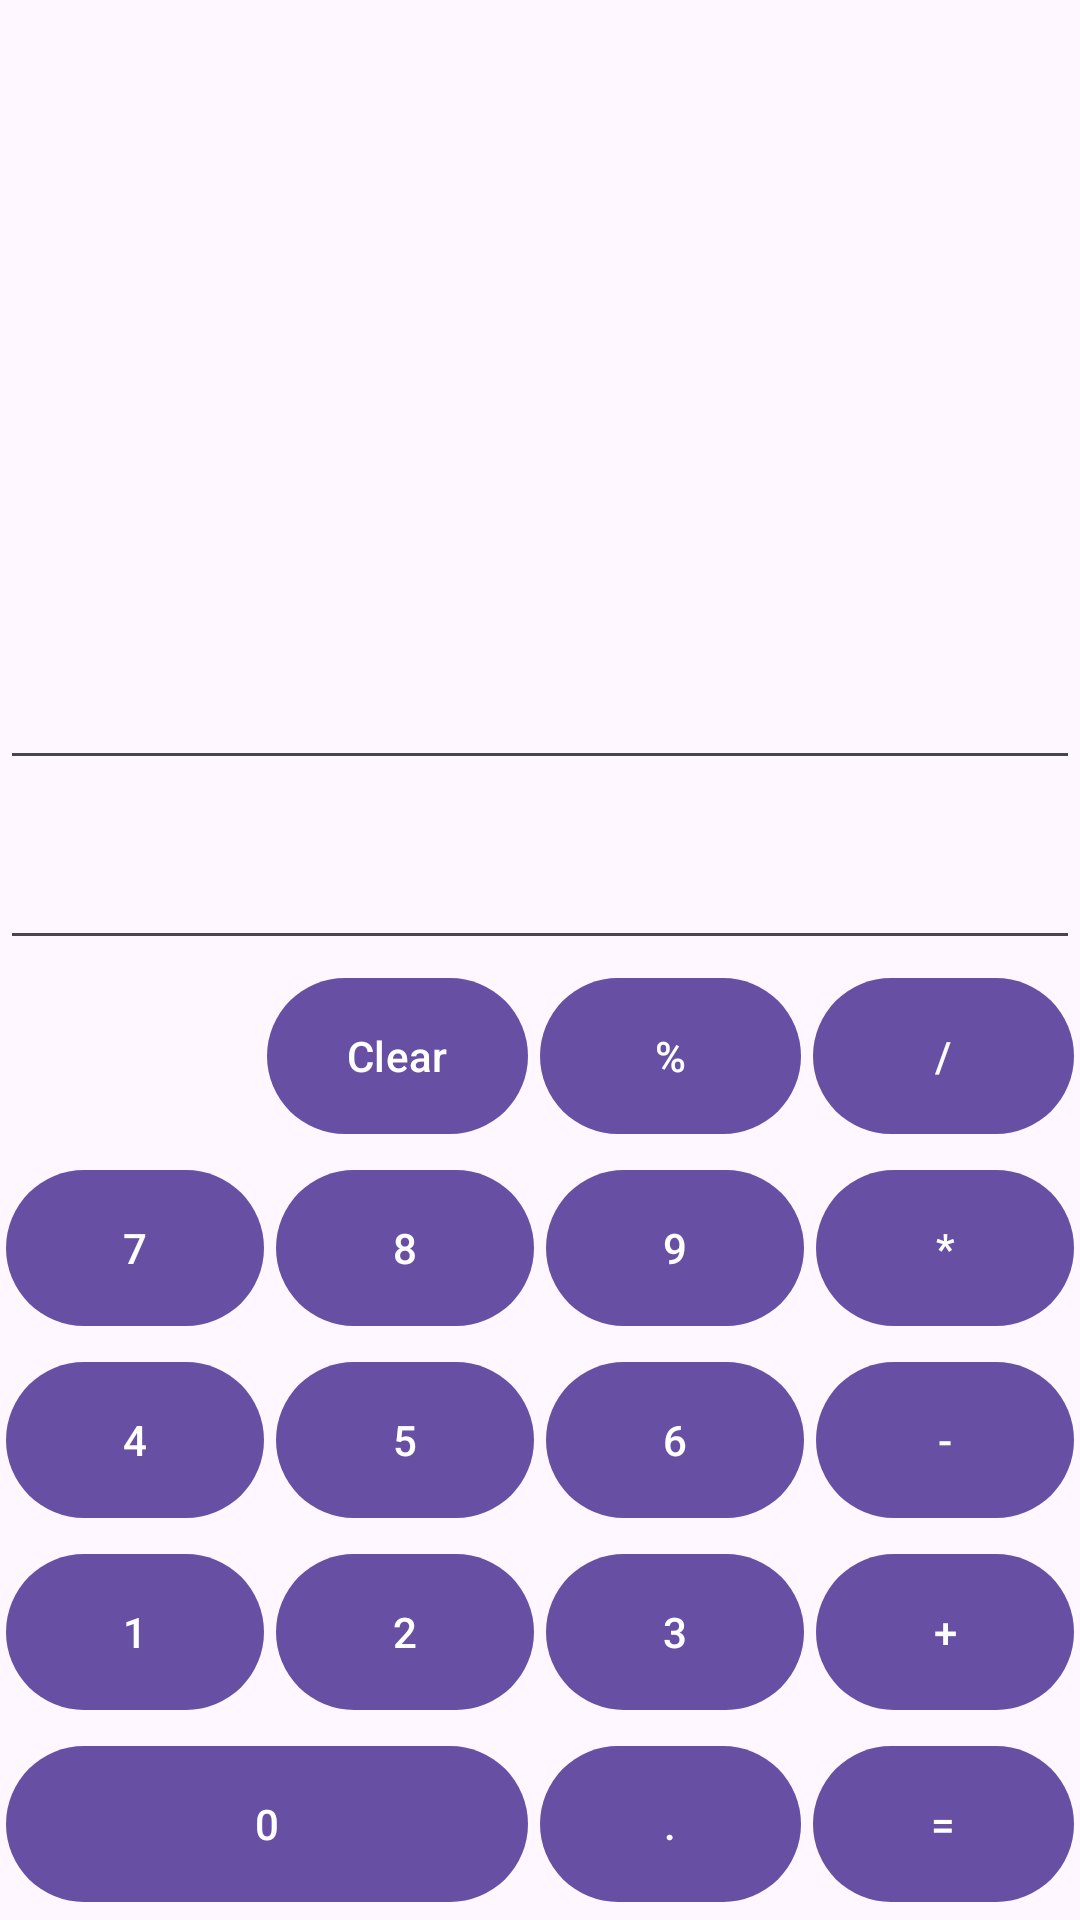

Android layout source for this screen:
<!-- AndroidManifest.xml: application theme Theme.PersonalCalculator -->
<!-- res/layout/activity_calculator.xml -->
<?xml version="1.0" encoding="utf-8"?>
<androidx.constraintlayout.widget.ConstraintLayout xmlns:android="http://schemas.android.com/apk/res/android"
    xmlns:app="http://schemas.android.com/apk/res-auto"
    xmlns:tools="http://schemas.android.com/tools"
    android:layout_width="match_parent"
    android:layout_height="match_parent"
    tools:context=".ActivityCalculator">

    <com.google.android.material.appbar.AppBarLayout
        android:id="@+id/appbarlayout"
        android:layout_width="match_parent"
        android:layout_height="wrap_content"
        app:layout_constraintEnd_toEndOf="parent"
        app:layout_constraintStart_toStartOf="parent"
        app:layout_constraintTop_toTopOf="parent">

        <com.google.android.material.appbar.MaterialToolbar
            android:id="@+id/toolbar"
            android:layout_width="match_parent"
            android:layout_height="wrap_content" />

    </com.google.android.material.appbar.AppBarLayout>

    <androidx.recyclerview.widget.RecyclerView
        android:id="@+id/recyclerview"
        android:layout_width="match_parent"
        android:layout_height="0dp"
        app:layout_constraintHeight_percent=".15"
        app:layout_constraintTop_toBottomOf="@+id/appbarlayout" />

    <com.google.android.material.textfield.TextInputEditText
        android:id="@+id/txt_CalculatorInput"
        android:layout_width="0dp"
        android:layout_height="0dp"
        android:gravity="end|bottom"
        android:textSize="28sp"
        android:focusable="false"
        android:focusableInTouchMode="false"
        android:focusedByDefault="false"
        app:layout_constraintBottom_toTopOf="@+id/txt_CalculatorResult"
        app:layout_constraintEnd_toEndOf="parent"
        app:layout_constraintStart_toStartOf="parent"
        app:layout_constraintTop_toBottomOf="@+id/recyclerview" />

    <com.google.android.material.textfield.TextInputEditText
        android:id="@+id/txt_CalculatorResult"
        android:layout_width="0dp"
        android:layout_height="wrap_content"
        android:gravity="end|bottom"
        android:textSize="32sp"
        android:focusable="false"
        android:focusableInTouchMode="false"
        android:focusedByDefault="false"
        app:layout_constraintBottom_toTopOf="@+id/linearLayout"
        app:layout_constraintEnd_toEndOf="parent"
        app:layout_constraintStart_toStartOf="parent" />

    <LinearLayout
        android:id="@+id/linearLayout"
        android:layout_width="0dp"
        android:layout_height="0dp"
        android:orientation="vertical"
        android:weightSum="5"
        app:layout_constraintBottom_toBottomOf="parent"
        app:layout_constraintEnd_toEndOf="parent"
        app:layout_constraintHeight_percent=".5"
        app:layout_constraintStart_toStartOf="parent">

        <LinearLayout
            android:layout_width="match_parent"
            android:layout_height="0dp"
            android:weightSum="4"
            android:layout_weight="1"
            android:gravity="end">

            <com.google.android.material.button.MaterialButton
                android:id="@+id/btn_clear"
                android:layout_width="0dp"
                android:layout_height="match_parent"
                android:text="@string/btn_AC"
                android:layout_margin="2dp"
                android:layout_weight="1"/>

            <com.google.android.material.button.MaterialButton
                android:id="@+id/btn_percent"
                android:layout_width="0dp"
                android:layout_height="match_parent"
                android:text="@string/btn_percent"
                android:layout_margin="2dp"
                android:layout_weight="1"/>

            <com.google.android.material.button.MaterialButton
                android:id="@+id/btn_divide"
                android:layout_width="0dp"
                android:layout_height="match_parent"
                android:text="@string/btn_divide"
                android:onClick="initOperators"
                android:layout_margin="2dp"
                android:layout_weight="1"/>
        </LinearLayout>

        <LinearLayout
            android:layout_width="match_parent"
            android:layout_height="0dp"
            android:weightSum="4"
            android:layout_weight="1">

            <com.google.android.material.button.MaterialButton
                android:id="@+id/btn_7"
                android:layout_width="0dp"
                android:layout_height="match_parent"
                android:text="@string/btn_7"
                android:onClick="initNumericButtons"
                android:layout_margin="2dp"
                android:layout_weight="1"/>

            <com.google.android.material.button.MaterialButton
                android:id="@+id/btn_8"
                android:layout_width="0dp"
                android:layout_height="match_parent"
                android:text="@string/btn_8"
                android:onClick="initNumericButtons"
                android:layout_margin="2dp"
                android:layout_weight="1"/>

            <com.google.android.material.button.MaterialButton
                android:id="@+id/btn_9"
                android:layout_width="0dp"
                android:layout_height="match_parent"
                android:text="@string/btn_9"
                android:onClick="initNumericButtons"
                android:layout_margin="2dp"
                android:layout_weight="1"/>

            <com.google.android.material.button.MaterialButton
                android:id="@+id/btn_multiply"
                android:layout_width="0dp"
                android:layout_height="match_parent"
                android:text="@string/btn_multiply"
                android:onClick="initOperators"
                android:layout_margin="2dp"
                android:layout_weight="1"/>
        </LinearLayout>
        <LinearLayout
            android:layout_width="match_parent"
            android:layout_height="0dp"
            android:weightSum="4"
            android:layout_weight="1">

            <com.google.android.material.button.MaterialButton
                android:id="@+id/btn_4"
                android:layout_width="0dp"
                android:layout_height="match_parent"
                android:text="@string/btn_4"
                android:onClick="initNumericButtons"
                android:layout_margin="2dp"
                android:layout_weight="1"/>

            <com.google.android.material.button.MaterialButton
                android:id="@+id/btn_5"
                android:layout_width="0dp"
                android:layout_height="match_parent"
                android:text="@string/btn_5"
                android:onClick="initNumericButtons"
                android:layout_margin="2dp"
                android:layout_weight="1"/>

            <com.google.android.material.button.MaterialButton
                android:id="@+id/btn_6"
                android:layout_width="0dp"
                android:layout_height="match_parent"
                android:text="@string/btn_6"
                android:onClick="initNumericButtons"
                android:layout_margin="2dp"
                android:layout_weight="1"/>

            <com.google.android.material.button.MaterialButton
                android:id="@+id/btn_subtract"
                android:layout_width="0dp"
                android:layout_height="match_parent"
                android:text="@string/btn_subtract"
                android:onClick="initOperators"
                android:layout_margin="2dp"
                android:layout_weight="1"/>
        </LinearLayout>

        <LinearLayout
            android:layout_width="match_parent"
            android:layout_height="0dp"
            android:weightSum="4"
            android:layout_weight="1">

            <com.google.android.material.button.MaterialButton
                android:id="@+id/btn_1"
                android:layout_width="0dp"
                android:layout_height="match_parent"
                android:text="@string/btn_1"
                android:onClick="initNumericButtons"
                android:layout_margin="2dp"
                android:layout_weight="1"/>

            <com.google.android.material.button.MaterialButton
                android:id="@+id/btn_2"
                android:layout_width="0dp"
                android:layout_height="match_parent"
                android:text="@string/btn_2"
                android:onClick="initNumericButtons"
                android:layout_margin="2dp"
                android:layout_weight="1"/>

            <com.google.android.material.button.MaterialButton
                android:id="@+id/btn_3"
                android:layout_width="0dp"
                android:layout_height="match_parent"
                android:text="@string/btn_3"
                android:onClick="initNumericButtons"
                android:layout_margin="2dp"
                android:layout_weight="1"/>

            <com.google.android.material.button.MaterialButton
                android:id="@+id/btn_addition"
                android:layout_width="0dp"
                android:layout_height="match_parent"
                android:text="@string/btn_addition"
                android:onClick="initOperators"
                android:layout_margin="2dp"
                android:layout_weight="1"/>
        </LinearLayout>

        <LinearLayout
            android:layout_width="match_parent"
            android:layout_height="0dp"
            android:weightSum="4"
            android:layout_weight="1">

            <com.google.android.material.button.MaterialButton
                android:id="@+id/btn_0"
                android:layout_width="0dp"
                android:layout_height="match_parent"
                android:text="@string/btn_0"
                android:onClick="initNumericButtons"
                android:layout_margin="2dp"
                android:layout_weight="2"/>

            <com.google.android.material.button.MaterialButton
                android:id="@+id/btn_point"
                android:layout_width="0dp"
                android:layout_height="match_parent"
                android:text="@string/btn_point"
                android:onClick="onDecimalPoint"
                android:layout_margin="2dp"
                android:layout_weight="1"/>

            <com.google.android.material.button.MaterialButton
                android:id="@+id/btn_equals"
                android:layout_width="0dp"
                android:layout_height="match_parent"
                android:text="@string/btn_equals"
                android:onClick="onCalculate"
                android:layout_margin="2dp"
                android:layout_weight="1"/>

        </LinearLayout>

    </LinearLayout>

</androidx.constraintlayout.widget.ConstraintLayout>
<!-- resources referenced by this layout -->
<resources>
  <string name="btn_0">0</string>
  <string name="btn_1">1</string>
  <string name="btn_2">2</string>
  <string name="btn_3">3</string>
  <string name="btn_4">4</string>
  <string name="btn_5">5</string>
  <string name="btn_6">6</string>
  <string name="btn_7">7</string>
  <string name="btn_8">8</string>
  <string name="btn_9">9</string>
  <string name="btn_AC">Clear</string>
  <string name="btn_addition">+</string>
  <string name="btn_divide">/</string>
  <string name="btn_equals">=</string>
  <string name="btn_multiply">*</string>
  <string name="btn_percent">%</string>
  <string name="btn_point">.</string>
  <string name="btn_subtract">-</string>
  <style name="Theme.PersonalCalculator" parent="Base.Theme.PersonalCalculator" />
  <style name="Base.Theme.PersonalCalculator" parent="Theme.Material3.DayNight.NoActionBar">
          
          
      </style>
</resources>
